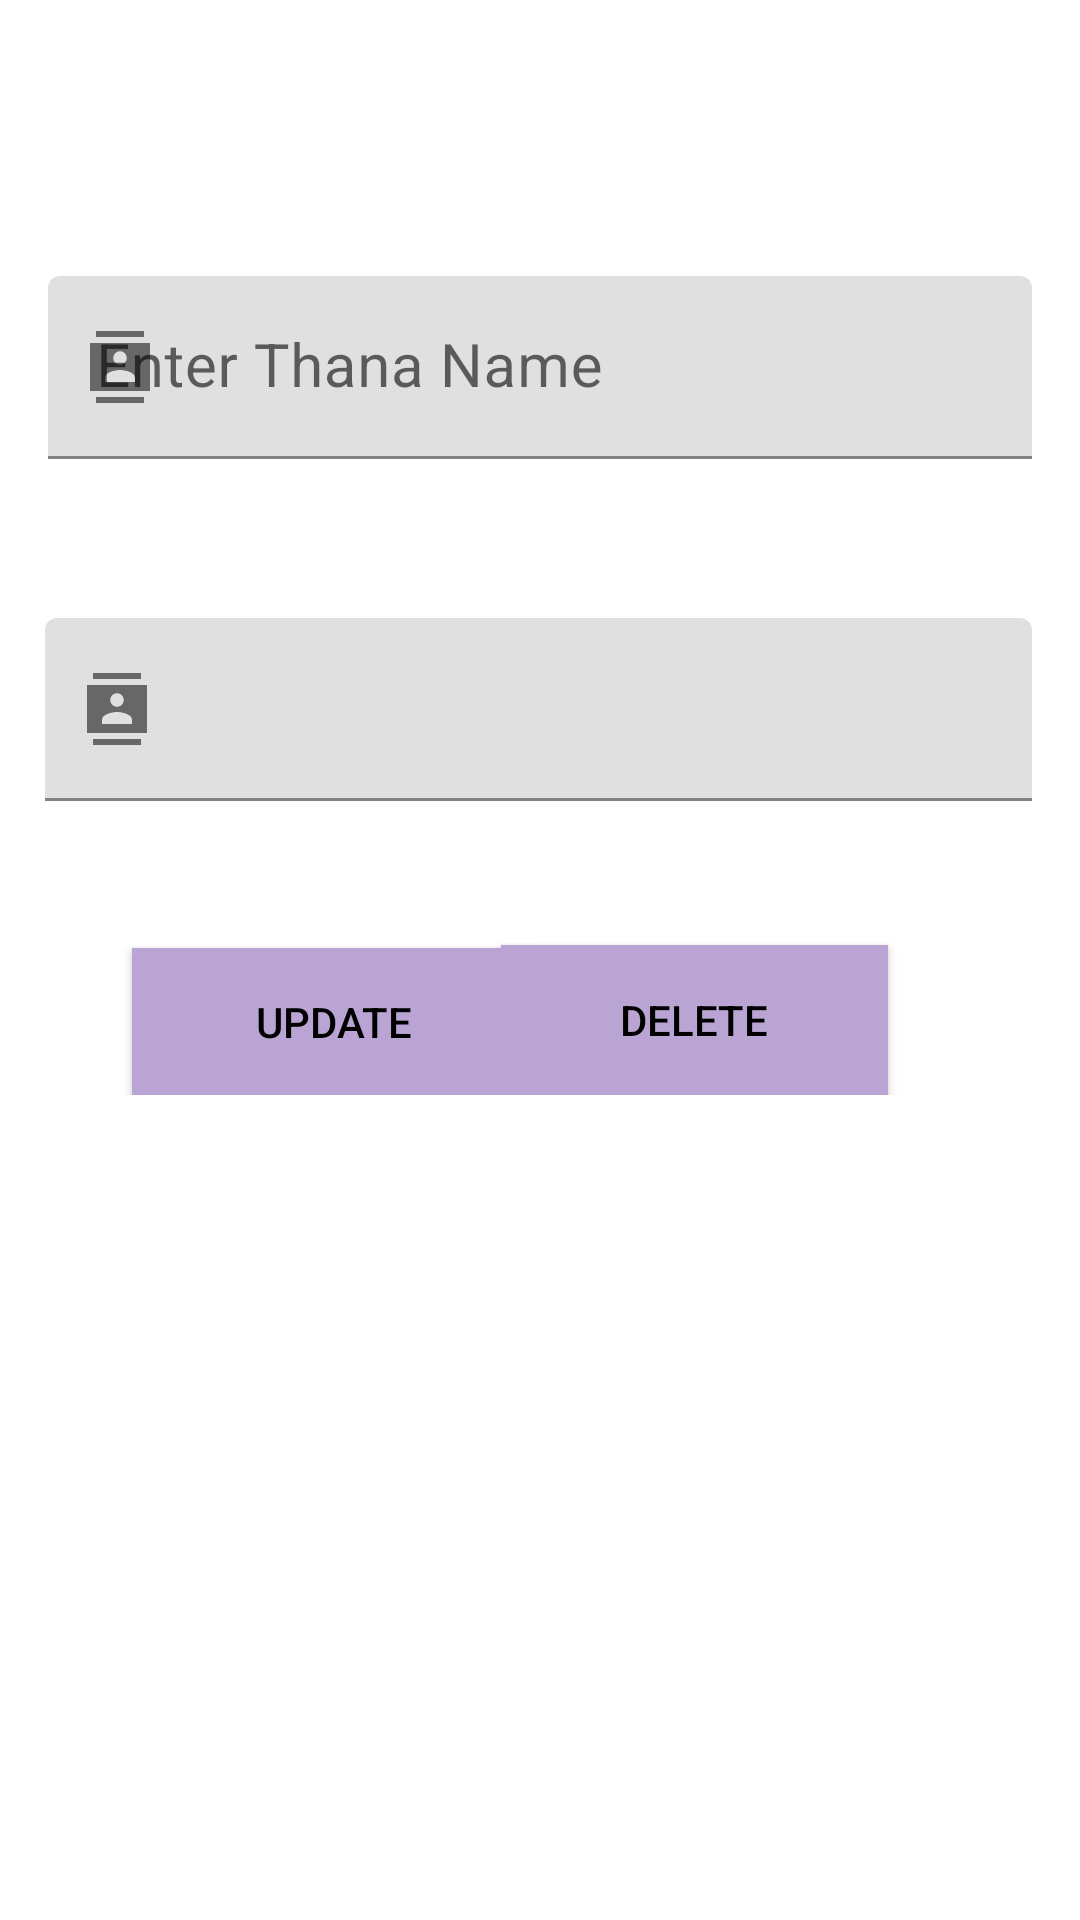

Reconstruct the res/layout file that produces this screen, plus the resources it refers to.
<!-- AndroidManifest.xml: application theme Theme.ERPSystem_Layout -->
<!-- res/layout/member_thana__update__delete.xml -->
<?xml version="1.0" encoding="utf-8"?>
<ScrollView
    xmlns:android="http://schemas.android.com/apk/res/android"
    xmlns:app="http://schemas.android.com/apk/res-auto"
    xmlns:tools="http://schemas.android.com/tools"
    android:layout_width="match_parent"
    android:layout_height="match_parent"

    tools:context=".Member_thana_Update_Delete">

    <androidx.constraintlayout.widget.ConstraintLayout
        android:layout_width="match_parent"
        android:layout_height="wrap_content"
        >

        

        <com.google.android.material.textfield.TextInputLayout

            android:id="@+id/thanaInfoId_UD"
            style="@style/Theme.MaterialComponents.Light.NoActionBar"
            android:layout_width="match_parent"
            android:layout_height="wrap_content"
            android:layout_gravity="center"
            android:layout_marginStart="16dp"
            android:layout_marginTop="16dp"
            android:layout_marginEnd="16dp"
            android:hint="Enter Thana Info"
            android:textSize="20sp"
            android:visibility="gone"
            app:endIconMode="clear_text"
            app:hintTextColor="#FF5722"
            app:layout_constraintEnd_toEndOf="parent"
            app:layout_constraintStart_toStartOf="parent"
            app:layout_constraintTop_toTopOf="parent"
            app:startIconContentDescription="Import Text"
            app:startIconDrawable="@drawable/ic_sharp_contacts_24">

            <com.google.android.material.textfield.TextInputEditText
                android:id="@+id/ed_thanaInfoId_UD"
                android:layout_width="match_parent"
                android:layout_height="wrap_content"
                android:layout_gravity="center"
                android:inputType="number"
                android:textSize="20sp"
                android:visibility="gone"/>

        </com.google.android.material.textfield.TextInputLayout>

        

        
        <com.google.android.material.textfield.TextInputLayout

            android:id="@+id/thanaName_UD"
            style="@style/Theme.MaterialComponents.Light.NoActionBar"
            android:layout_width="match_parent"
            android:layout_height="wrap_content"
            android:layout_gravity="center"
            android:layout_marginStart="16dp"
            android:layout_marginTop="62dp"
            android:layout_marginEnd="16dp"
            android:hint="Enter Thana Name"
            android:textSize="20sp"
            app:endIconMode="clear_text"
            app:hintTextColor="#E91E63"
            app:layout_constraintEnd_toEndOf="parent"
            app:layout_constraintStart_toStartOf="parent"
            app:layout_constraintTop_toTopOf="@id/thanaInfoId_UD"
            app:startIconContentDescription="Import Text"
            app:startIconDrawable="@drawable/ic_sharp_contacts_24">

            <com.google.android.material.textfield.TextInputEditText
                android:id="@+id/ed_thanaName_UD"
                android:layout_width="match_parent"
                android:layout_height="wrap_content"
                android:layout_gravity="center"
                android:layout_marginTop="30dp"
                android:inputType="text"
                android:textSize="20sp" />

        </com.google.android.material.textfield.TextInputLayout>
        


        <com.google.android.material.textfield.TextInputLayout
            android:id="@+id/memberAutoID_thana_UD"
            style="@style/Theme.MaterialComponents.Light.NoActionBar"
            android:layout_width="match_parent"
            android:layout_height="97dp"
            android:layout_gravity="center"
            android:layout_marginStart="15dp"
            android:layout_marginTop="176dp"
            android:layout_marginEnd="16dp"
            android:textSize="20sp"
            app:endIconMode="clear_text"
            app:layout_constraintEnd_toEndOf="parent"
            app:layout_constraintStart_toStartOf="parent"
            app:layout_constraintTop_toTopOf="parent"
            app:startIconContentDescription="Import Text"
            app:startIconDrawable="@drawable/ic_sharp_contacts_24">

            <com.google.android.material.textfield.TextInputEditText
                android:id="@+id/ed_memberAutoID_thana_UD"
                android:layout_width="match_parent"
                android:layout_height="wrap_content"
                android:layout_gravity="center"
                android:layout_marginTop="30dp"
                android:textSize="20sp" />

        </com.google.android.material.textfield.TextInputLayout>

        <Button
            android:id="@+id/updateThana"
            android:layout_width="134dp"
            android:layout_height="49dp"
            android:layout_marginStart="44dp"
            android:layout_marginTop="43dp"
            android:background="#B9A4D3"
            android:text="UPDATE"
            android:textColor="@color/black"
            app:layout_constraintBottom_toBottomOf="parent"
            app:layout_constraintStart_toStartOf="parent"
            app:layout_constraintTop_toBottomOf="@+id/memberAutoID_thana_UD" />



    
        <Button
            android:id="@+id/deleteThana"
            android:layout_width="129dp"
            android:layout_height="50dp"
            android:layout_marginTop="42dp"
            android:layout_marginEnd="64dp"
            android:background="#B9A4D3"
            android:text="DELETE"
            android:textColor="@color/black"
            app:layout_constraintBottom_toBottomOf="parent"
            app:layout_constraintEnd_toEndOf="parent"
            app:layout_constraintTop_toBottomOf="@+id/memberAutoID_thana_UD" />



</androidx.constraintlayout.widget.ConstraintLayout>
</ScrollView>
<!-- resources referenced by this layout -->
<resources>
  <!-- drawable ic_sharp_contacts_24 (drawable-v24) -->
  <vector android:height="24dp" android:tint="#750842"
      android:viewportHeight="24" android:viewportWidth="24"
      android:width="24dp" xmlns:android="http://schemas.android.com/apk/res/android">
      <path android:fillColor="@android:color/white" android:pathData="M20,0H4v2h16V0zM4,24h16v-2H4v2zM22,4H2v16h20V4zM12,6.75c1.24,0 2.25,1.01 2.25,2.25s-1.01,2.25 -2.25,2.25S9.75,10.24 9.75,9 10.76,6.75 12,6.75zM17,17H7v-1.5c0,-1.67 3.33,-2.5 5,-2.5s5,0.83 5,2.5V17z"/>
  </vector>
  <style name="Theme.ERPSystem_Layout" parent="Theme.MaterialComponents.DayNight.DarkActionBar">
          
          <item name="colorPrimary">@color/purple_500</item>
          <item name="colorPrimaryVariant">@color/purple_700</item>
          <item name="colorOnPrimary">@color/white</item>
          
          <item name="colorSecondary">@color/teal_200</item>
          <item name="colorSecondaryVariant">@color/teal_700</item>
          <item name="colorOnSecondary">@color/black</item>
          
          <item name="android:statusBarColor" tools:targetApi="l">?attr/colorPrimaryVariant</item>
          
      </style>
  <!-- not gathered from this repository: default colours our renderer supplied (Android Studio template values) -->
  <color name="purple_500">#FF6200EE</color>
  <color name="purple_700">#FF3700B3</color>
  <color name="teal_200">#FF03DAC5</color>
  <color name="teal_700">#FF018786</color>
  <color name="black">#FF000000</color>
  <color name="white">#FFFFFFFF</color>
</resources>
